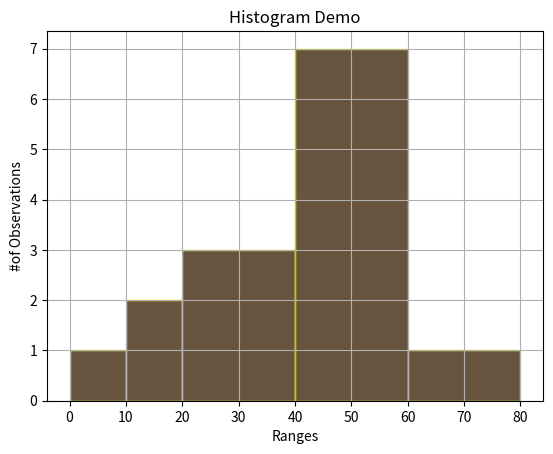

Python code for this plot:
'''
Histogram is used to display frequency across a continuous or discrete variables.
Use cases: #of customers tenure wise - Tenure distribution (How many customers with less than a month, with 10 months, with 20 months tenure etc)
'''
import matplotlib.pyplot as plt

vals = [12,45,33,75,19,55,39,57,6,42,47,52,42,38]

#use hist() function to plot Histogram. Bins represent the markers on X-axis - how we want to plot frequencies
#Y-axis show the number of entries found (frequency) within the given range Ex: There is only 1 value between 0-10, 2 values between 10-20 and so on
#plt.hist(vals,bins=[0,10,20,40,60,80])
plt.hist(vals,bins=[0,10,20,40,60,80],color="#67543f",edgecolor="yellow") #edgecolor, color attributes are common to many plot methods

#Customize
plt.xlabel("Ranges")
plt.ylabel("#of Observations")
plt.title("Histogram Demo")
plt.grid(True)
plt.show()